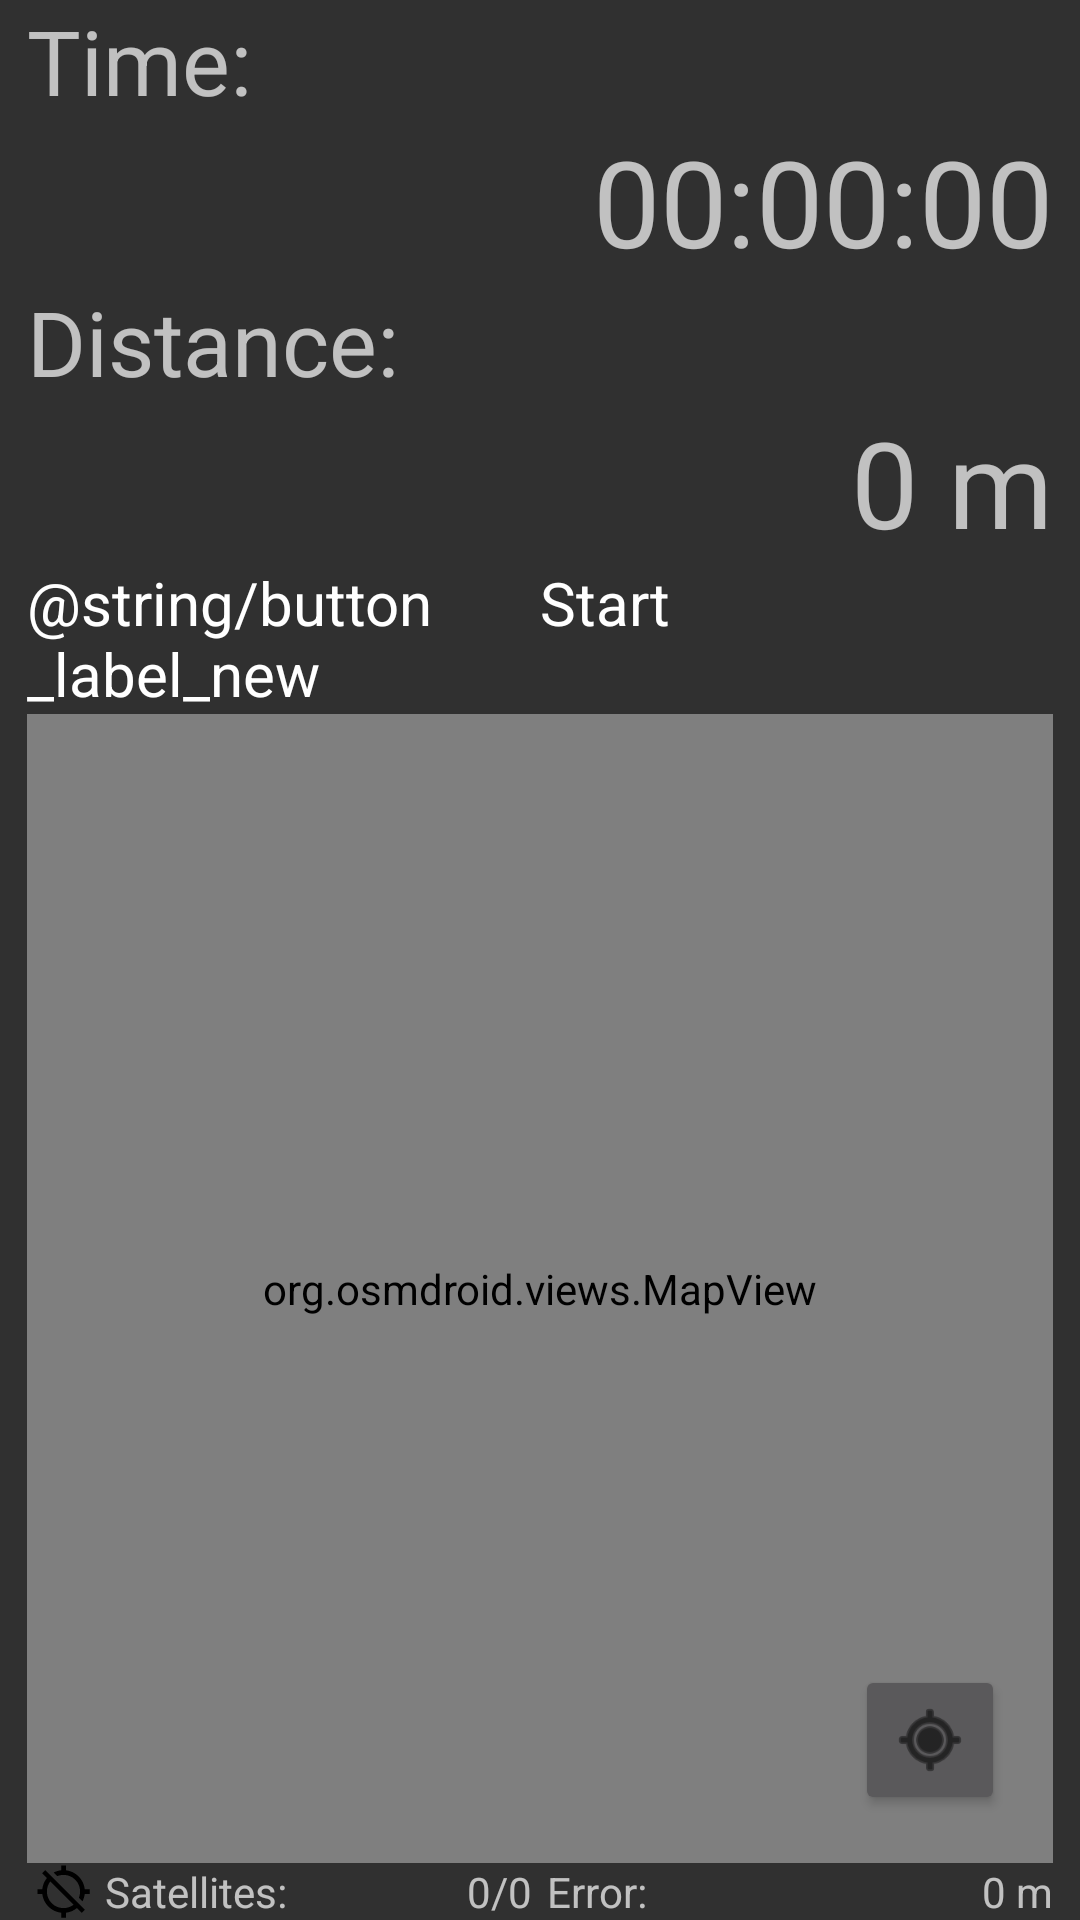

This screen was rendered from an Android layout file. Write that file and the resources it references.
<!-- AndroidManifest.xml: application theme AppTheme -->
<!-- res/layout/fragment_track.xml -->
<FrameLayout xmlns:android="http://schemas.android.com/apk/res/android"
    xmlns:app="http://schemas.android.com/apk/res-auto"
    xmlns:tools="http://schemas.android.com/tools"
    android:layout_width="match_parent"
    android:layout_height="match_parent"
    tools:context=".TrackFragment">

    <LinearLayout xmlns:android="http://schemas.android.com/apk/res/android"
        android:layout_width="match_parent"
        android:layout_height="match_parent"
        android:orientation="horizontal"
        android:weightSum="100"
        android:gravity="center">

        <RelativeLayout
            xmlns:android="http://schemas.android.com/apk/res/android"
            android:layout_width="0dp"
            android:layout_height="match_parent"
            android:orientation="vertical"
            android:layout_weight="95">

            <TextView
                android:id="@+id/text_view_time_label"
                android:layout_width="match_parent"
                android:layout_height="wrap_content"
                android:textSize="30sp"
                android:gravity="start"
                android:text="@string/text_label_time"/>
            <TextView
                android:id="@+id/text_view_time"
                android:layout_width="match_parent"
                android:layout_height="wrap_content"
                android:textSize="40sp"
                android:gravity="end"
                android:layout_below="@id/text_view_time_label"
                android:text="00:00:00"/>
            <TextView
                android:id="@+id/text_view_distance_label"
                android:layout_width="match_parent"
                android:layout_height="wrap_content"
                android:textSize="30sp"
                android:gravity="start"
                android:layout_below="@id/text_view_time"
                android:text="@string/text_label_distance"/>
            <TextView
                android:id="@+id/text_view_distance"
                android:layout_width="match_parent"
                android:layout_height="wrap_content"
                android:textSize="40sp"
                android:gravity="end"
                android:layout_below="@id/text_view_distance_label"
                android:text="0 m"/>

            <LinearLayout
                android:id="@+id/layout_buttons"
                android:layout_width="match_parent"
                android:layout_height="wrap_content"
                android:orientation="horizontal"
                android:layout_below="@id/text_view_distance">

                <Button
                    android:id="@+id/button_new"
                    android:layout_width="0dp"
                    android:layout_height="match_parent"
                    android:layout_weight="50"
                    android:textSize="20sp"
                    android:text="@string/button_label_new"/>

                <Button
                    android:id="@+id/button_start_stop"
                    android:layout_width="0dp"
                    android:layout_height="match_parent"
                    android:layout_weight="50"
                    android:textSize="20sp"
                    android:text="@string/button_label_start"/>
            </LinearLayout>



            <LinearLayout
                android:id="@+id/layout_status"
                android:layout_width="match_parent"
                android:layout_height="wrap_content"
                android:orientation="horizontal"
                android:layout_alignParentBottom="true">
                <LinearLayout
                    android:layout_width="0dp"
                    android:layout_weight="30"
                    android:layout_height="wrap_content">
                    <ImageView
                        android:id="@+id/image_view_gps"
                        android:layout_width="wrap_content"
                        android:layout_height="match_parent"
                        android:src="@drawable/ic_location_disabled_24dp"/>
                    <TextView
                        android:layout_width="wrap_content"
                        android:layout_height="wrap_content"
                        android:gravity="start"
                        android:text="@string/text_label_satellites"
                        android:layout_marginStart="2sp" />
                </LinearLayout>
                <TextView
                    android:id="@+id/text_view_satellites"
                    android:layout_width="0dp"
                    android:layout_height="wrap_content"
                    android:layout_weight="20"
                    android:gravity="end"
                    android:layout_marginEnd="5sp"
                    android:text="0/0"/>
                <TextView
                    android:layout_width="0dp"
                    android:layout_height="wrap_content"
                    android:layout_weight="25"
                    android:gravity="start"
                    android:text="@string/text_label_gps_error"/>
                <TextView
                    android:id="@+id/text_view_gps_error"
                    android:layout_width="0dp"
                    android:layout_height="wrap_content"
                    android:layout_weight="25"
                    android:gravity="end"
                    android:text="0 m"/>
            </LinearLayout>
            <org.osmdroid.views.MapView
                android:id="@+id/map"
                android:layout_height="0dp"
                android:layout_width="match_parent"
                android:layout_below="@id/layout_buttons"
                android:layout_above="@id/layout_status"/>

            <ImageButton
                android:id="@+id/button_zoom_to_me"
                style="@style/Base.Widget.AppCompat.Button"
                android:layout_width="50dp"
                android:layout_height="50dp"
                android:layout_above="@+id/layout_status"
                android:layout_alignParentEnd="true"
                android:layout_marginBottom="16dp"
                android:layout_marginEnd="16dp"
                android:tint="@android:color/black"
                app:srcCompat="@android:drawable/ic_menu_mylocation" />

        </RelativeLayout>
    </LinearLayout>

</FrameLayout>
<!-- resources referenced by this layout -->
<resources>
  <!-- drawable ic_location_disabled_24dp (drawable) -->
  <vector xmlns:android="http://schemas.android.com/apk/res/android"
          android:width="24dp"
          android:height="24dp"
          android:viewportWidth="24.0"
          android:viewportHeight="24.0">
      <path
          android:fillColor="#FF000000"
          android:pathData="M20.94,11c-0.46,-4.17 -3.77,-7.48 -7.94,-7.94V1h-2v2.06c-1.13,0.12 -2.19,0.46 -3.16,0.97l1.5,1.5C10.16,5.19 11.06,5 12,5c3.87,0 7,3.13 7,7 0,0.94 -0.19,1.84 -0.52,2.65l1.5,1.5c0.5,-0.96 0.84,-2.02 0.97,-3.15H23v-2h-2.06zM3,4.27l2.04,2.04C3.97,7.62 3.25,9.23 3.06,11H1v2h2.06c0.46,4.17 3.77,7.48 7.94,7.94V23h2v-2.06c1.77,-0.2 3.38,-0.91 4.69,-1.98L19.73,21 21,19.73 4.27,3 3,4.27zm13.27,13.27C15.09,18.45 13.61,19 12,19c-3.87,0 -7,-3.13 -7,-7 0,-1.61 0.55,-3.09 1.46,-4.27l9.81,9.81z"/>
  </vector>
  <string name="button_label_start">Start</string>
  <string name="text_label_distance">Distance:</string>
  <string name="text_label_gps_error">Error:</string>
  <string name="text_label_satellites">Satellites:</string>
  <string name="text_label_time">Time:</string>
  <style name="AppTheme" parent="AppTheme.Base">
          <item name="drawerArrowStyle">@style/DrawerArrowStyle</item>
          <item name="android:activatedBackgroundIndicator">@drawable/list_activated_background</item>
      </style>
  <style name="AppTheme.Base" parent="Theme.AppCompat.Light.NoActionBar">
          <item name="colorPrimary">@color/colorPrimary</item>
          <item name="colorPrimaryDark">@color/colorPrimaryDark</item>
          <item name="colorAccent">@color/colorAccent</item>
      </style>
  <style name="DrawerArrowStyle" parent="Widget.AppCompat.DrawerArrowToggle">
          <item name="spinBars">true</item>
          <item name="color">@android:color/black</item>
      </style>
  <!-- drawable list_activated_background (drawable) -->
  <?xml version="1.0" encoding="utf-8"?>
  <selector xmlns:android="http://schemas.android.com/apk/res/android">
      <item android:state_activated="true" android:drawable="@color/colorPrimaryLight" />
      <item android:drawable="@android:color/transparent" />
  </selector>
  <color name="colorPrimary">#03a9f4</color>
  <color name="colorPrimaryDark">#0288d1</color>
  <color name="colorAccent">#ff9100</color>
  <color name="colorPrimaryLight">#b3e5fc</color>
</resources>
